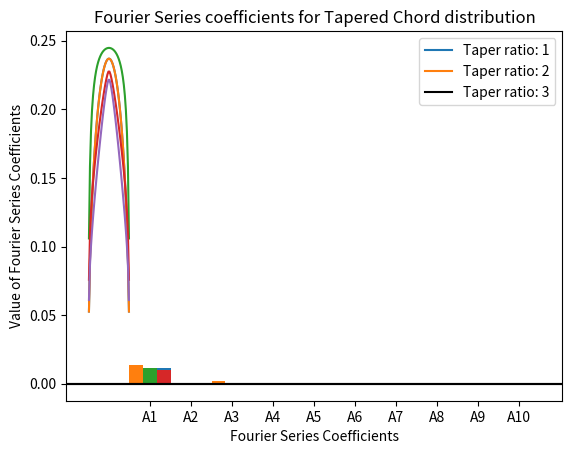

Recreate this plot in Python.
import numpy as np
import matplotlib.pyplot as plt
import scipy.linalg


class FiniteWing:
    def __init__(self, w_type, mid_chord=0.1, span=1):
        self.w_type = w_type
        assert mid_chord > 0, "mid_chord value should be greater than 0"
        self.mid_chord = mid_chord
        assert span > 0, "span value should be greater than 0"
        self.span = span
        self.no_seg = None
        self.no_freq = None
        self.cord_pts = None
        self.seg_pts = None
        self.M = None
        self.rhs = None
        self.M_inv = None
        self.A = None

    def solve(self, alpha=0, no_seg=40, no_freq=40):
        assert no_seg > 0, "no_seg value should be greater than 0"
        assert no_seg >= no_freq, "no_seg value should be greater or equal to no_freq"
        self.no_seg = no_seg
        self.no_freq = no_freq
        self.seg_pts = self.get_pts(self.no_seg)
        self.M = self.get_m(self.seg_pts)
        self.inv_m()
        self.update_rhs(alpha)
        self.update_a()

    def calc_cord_pts(self, n):
        return np.array([(j+0.5)*self.span/n-self.span/2 for j in range(0, n)])

    def get_pts(self, n):
        self.cord_pts = self.calc_cord_pts(n)
        theta_pts = np.arccos(-2*self.cord_pts/self.span)
        return theta_pts

    def get_m(self, pts):
        sin_vals = np.sin(pts).reshape(-1, 1)
        sinn_vals = self.get_sinn(pts)
        a0, _, c = self.w_type.get_variables(self.no_seg, self.cord_pts, self.mid_chord, self.span)
        m = sinn_vals*2*self.span+(np.divide(sinn_vals, sin_vals)*(0.5*a0*c).reshape(-1, 1))*np.arange(1, self.no_freq+1)
        return m

    def get_sinn(self, pts):
        thetan_vals = np.outer(pts, np.arange(1, self.no_freq + 1))
        return np.sin(thetan_vals)

    def inv_m(self):
        self.M_inv = scipy.linalg.pinv(self.M)
        print(np.linalg.cond(self.M))

    def update_rhs(self, alpha):
        a0, alpha0, c = self.w_type.get_variables(self.no_seg, self.cord_pts, self.mid_chord, self.span)
        self.rhs = (0.5*a0*c*[alpha-alpha0]).reshape(-1, 1)

    def update_a(self):
        self.A = np.dot(self.M_inv, self.rhs.reshape(-1))
        #self.A = scipy.linalg.solve(self.M, self.rhs.reshape(-1))
        A2=np.dot(scipy.linalg.pinv(self.M[:,:10]), self.rhs.reshape(-1))
        print((np.sum((np.dot(self.M,self.A)-self.rhs.reshape(-1))**2))**.5,(np.sum((np.dot(self.M[:,:10],A2)-self.rhs.reshape(-1))**2))**.5)
        """self.A=self.A*0
        self.A[::2] = np.dot(self.M_inv, self.rhs.reshape(-1))
        print(self.A)
        print((np.sum((np.dot(self.M,self.A)-self.rhs.reshape(-1))**2))**.5)"""

    def simulate(self, v_inf=10, sharpness=100):
        assert sharpness > 0, "sharpness value should be greater than 0"
        pts = self.get_pts(sharpness)
        theta_mat = self.get_sinn(pts)
        gamma = np.dot(theta_mat, self.A)*2*v_inf*self.span
        return gamma

    def simulate_analytical(self, v_inf=10, sharpness=100, alpha=0):
        assert sharpness > 0, "sharpness value should be greater than 0"
        assert hasattr(self.w_type, 'get_analytical'), "w_type has no analytical solution provide (get_analytical)"
        return self.w_type.get_analytical(alpha, self.calc_cord_pts(sharpness),
                                          self.mid_chord, self.span, v_inf, sharpness)

    def get_a(self):
        return self.A


class SimpleElliptical:
    def __init__(self, a0_val=2*np.pi, alpha0_val=0):
        self.a0 = None
        self.a0_val = a0_val
        self.c = None
        self.alpha0 = None
        self.alpha0_val = alpha0_val

    def update_a0(self, n=40):
        self.a0 = self.a0_val*np.ones((1, n))

    def update_c(self, pts, mid_chord, span):
        self.c = mid_chord*np.sqrt(1-4*np.square(pts/span))

    def update_alpha0(self, n):
        self.alpha0 = self.alpha0_val*np.ones((1, n))

    def get_analytical(self, alpha, pts, mid_chord, span, v_inf=10, sharpness=100):
        self.update_a0(sharpness)
        self.update_c(pts, mid_chord, span)
        gamma0 = 0.5*self.a0_val*v_inf*(alpha-self.alpha0_val)/(1+0.25*self.a0_val*mid_chord/span)*mid_chord
        gamma = gamma0*np.sqrt(1-np.square(2*pts/span))
        return gamma

    def get_variables(self, n, pts, mid_chord, span):
        self.update_a0(n)
        self.update_c(pts, mid_chord, span)
        self.update_alpha0(n)
        return self.a0, self.alpha0, self.c


class SimpleTapered:
    def __init__(self, t_ratio=1, a0_val=2*np.pi, alpha0_val=0):
        self.t_ratio = t_ratio
        self.a0 = None
        self.a0_val = a0_val
        self.c = None
        self.alpha0 = None
        self.alpha0_val = alpha0_val

    def update_a0(self, n):
        self.a0 = self.a0_val * np.ones((1, n))

    def update_c(self, pts, mid_chord, span):
        self.c = 2*mid_chord*(0.5-((1-1/self.t_ratio)/span)*np.abs(pts))

    def update_alpha0(self, n):
        self.alpha0 = self.alpha0_val * np.ones((1, n))

    def get_variables(self, n, pts, mid_chord, span):
        self.update_a0(n)
        self.update_c(pts, mid_chord, span)
        self.update_alpha0(n)
        return self.a0, self.alpha0, self.c


def plot_gamma(y_data, x_data, wing_type, legends):
    plt.ylabel("Bound circulation ()")
    plt.xlabel("Span wise axis (m)")
    for data in y_data:
        plt.plot(x_data, data)
    plt.legend(legends)
    plt.title("Bound Circulation for "+wing_type+" Chord distribution")
    plt.show()


def plot_a(dataset, wing_type, legends=None):
    plt.ylabel("Value of Fourier Series Coefficients")
    plt.xlabel("Fourier Series Coefficients")
    length = len(dataset)
    for k, data in enumerate(dataset):
        plt.bar(x=np.arange(1, dataset[0].size+1)+(k-int(length/2))/length, height=data, width=1/length)
    if legends is not None:
        plt.legend(legends)
    plt.xticks(ticks=range(1, dataset[0].size+1), labels=['A'+str(j) for j in range(1, dataset[0].size+1)])
    plt.axhline(0, color='black')
    plt.title("Fourier Series coefficients for " + wing_type + " Chord distribution")
    plt.show()


W_elliptic = FiniteWing(SimpleElliptical(a0_val=2*np.pi, alpha0_val=0))
W_elliptic.solve(alpha=5*np.pi/180, no_seg=1000, no_freq=40)

num_gamma = W_elliptic.simulate(v_inf=10, sharpness=40)
ana_gamma = W_elliptic.simulate_analytical(v_inf=10, sharpness=40, alpha=5*np.pi/180)
elliptical_a = W_elliptic.get_a()[:10]
cord_pts = W_elliptic.calc_cord_pts(n=40)

plot_gamma([num_gamma, ana_gamma], cord_pts, "Elliptical", ["Numerical Value", "Analytical Value"])
plot_a([elliptical_a], "Elliptical")

W_tapered = []
data_gamma = []
data_a = []

for i, tr in enumerate([1, 2, 3]):
    W_tapered.append(FiniteWing(SimpleTapered(t_ratio=tr, a0_val=2 * np.pi, alpha0_val=0)))
    W_tapered[i].solve(alpha=5*np.pi/180, no_seg=100, no_freq=40)
    data_gamma.append(W_tapered[i].simulate(v_inf=10, sharpness=40))
    data_a.append(W_tapered[i].get_a()[:10])
cord_pts = W_tapered[0].calc_cord_pts(n=40)

plot_gamma(data_gamma, cord_pts, "Tapered", ["Taper ratio: 1", "Taper ratio: 2", "Taper ratio: 3"])
plot_a(data_a, "Tapered", ["Taper ratio: 1", "Taper ratio: 2", "Taper ratio: 3"])
